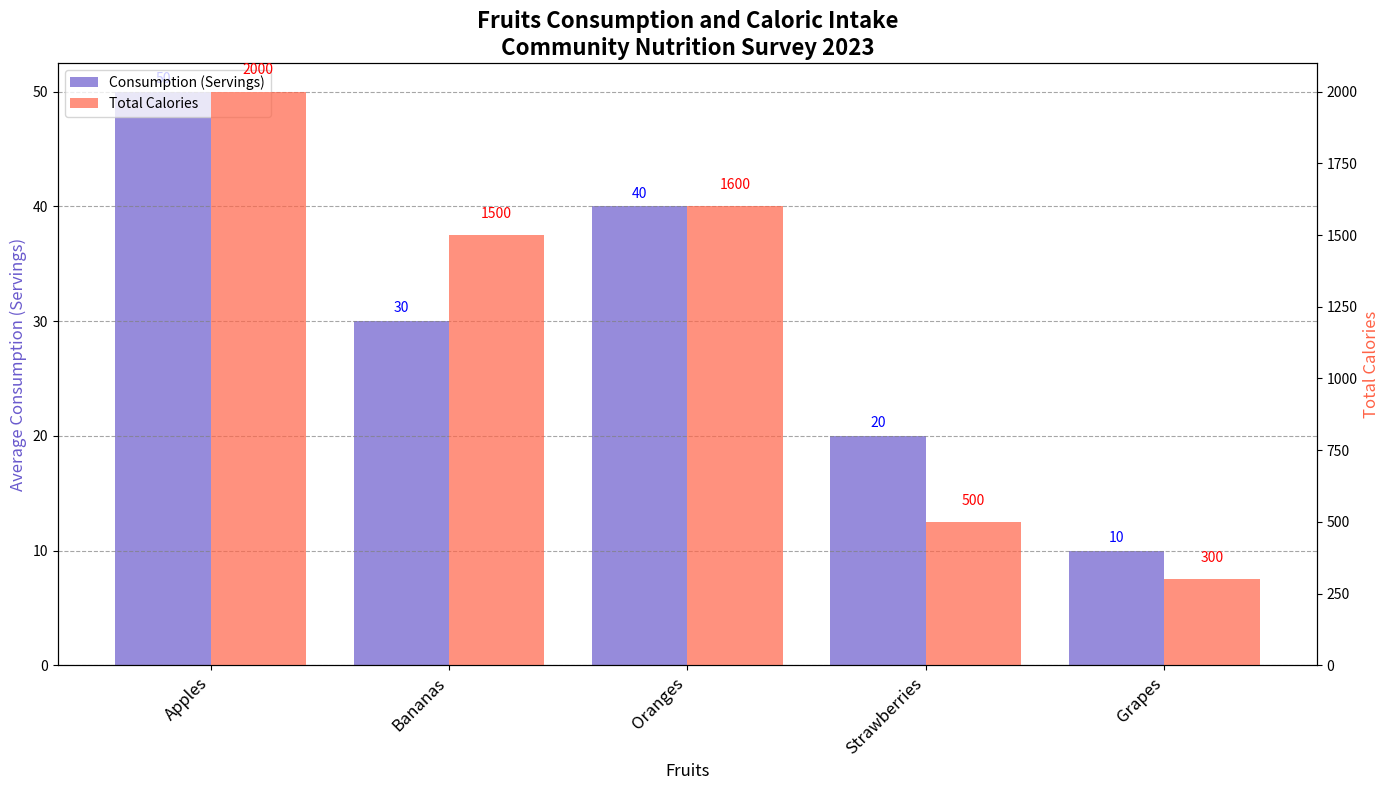

This chart was generated by the following Python code:
import matplotlib.pyplot as plt
import numpy as np

# Backstory:
# The script showcases the consumption and calories information about various fruits 
# in a local community nutrition survey conducted in 2023. The goal is to visualize 
# the average consumption and the total calories intake from different fruits.

# Fruits and their data
fruits = ['Apples', 'Bananas', 'Oranges', 'Strawberries', 'Grapes']
consumption_data = [50, 30, 40, 20, 10]        # Average number of servings per month
calories_data = [2000, 1500, 1600, 500, 300]   # Total calories from the consumption

# Initialize the plot
fig, ax1 = plt.subplots(figsize=(14, 8))

# Set positions for the bars
x_pos = np.arange(len(fruits))
bar_width = 0.4

# Plotting the bar chart for the consumption data
bars1 = ax1.bar(x_pos, consumption_data, width=bar_width, color='#6A5ACD', label='Consumption (Servings)', alpha=0.7)

# Setting up a secondary y-axis for the calories data
ax2 = ax1.twinx()
bars2 = ax2.bar(x_pos + bar_width, calories_data, width=bar_width, color='#FF6347', label='Total Calories', alpha=0.7)

# Add data labels on top of the bars for consumption
for bar in bars1:
    yval = bar.get_height()
    ax1.text(bar.get_x() + bar.get_width()/2, yval + 0.5, int(yval), ha='center', va='bottom', fontsize=10, color='blue')

# Add data labels on top of the bars for calories
for bar in bars2:
    yval = bar.get_height()
    ax2.text(bar.get_x() + bar.get_width()/2, yval + 50, int(yval), ha='center', va='bottom', fontsize=10, color='red')

# Titles and labels
plt.title('Fruits Consumption and Caloric Intake\nCommunity Nutrition Survey 2023', fontsize=16, fontweight='bold')
ax1.set_xlabel('Fruits', fontsize=12)
ax1.set_ylabel('Average Consumption (Servings)', fontsize=12, color='#6A5ACD')
ax2.set_ylabel('Total Calories', fontsize=12, color='#FF6347')

# Customize x-axis with fruit names
ax1.set_xticks(x_pos + bar_width / 2)
ax1.set_xticklabels(fruits, fontsize=12, rotation=45, ha='right')

# Adding legends
bars = [bars1[0], bars2[0]]
legends = [bars1.get_label(), bars2.get_label()]
ax1.legend(bars, legends, loc='upper left')

# Enhancing y-axis visibility with grid lines
ax1.yaxis.grid(True, linestyle='--', which='major', color='grey', alpha=0.7)

# Automatically adjust layout to prevent overlaps
plt.tight_layout()

# Display the plot
plt.show()
